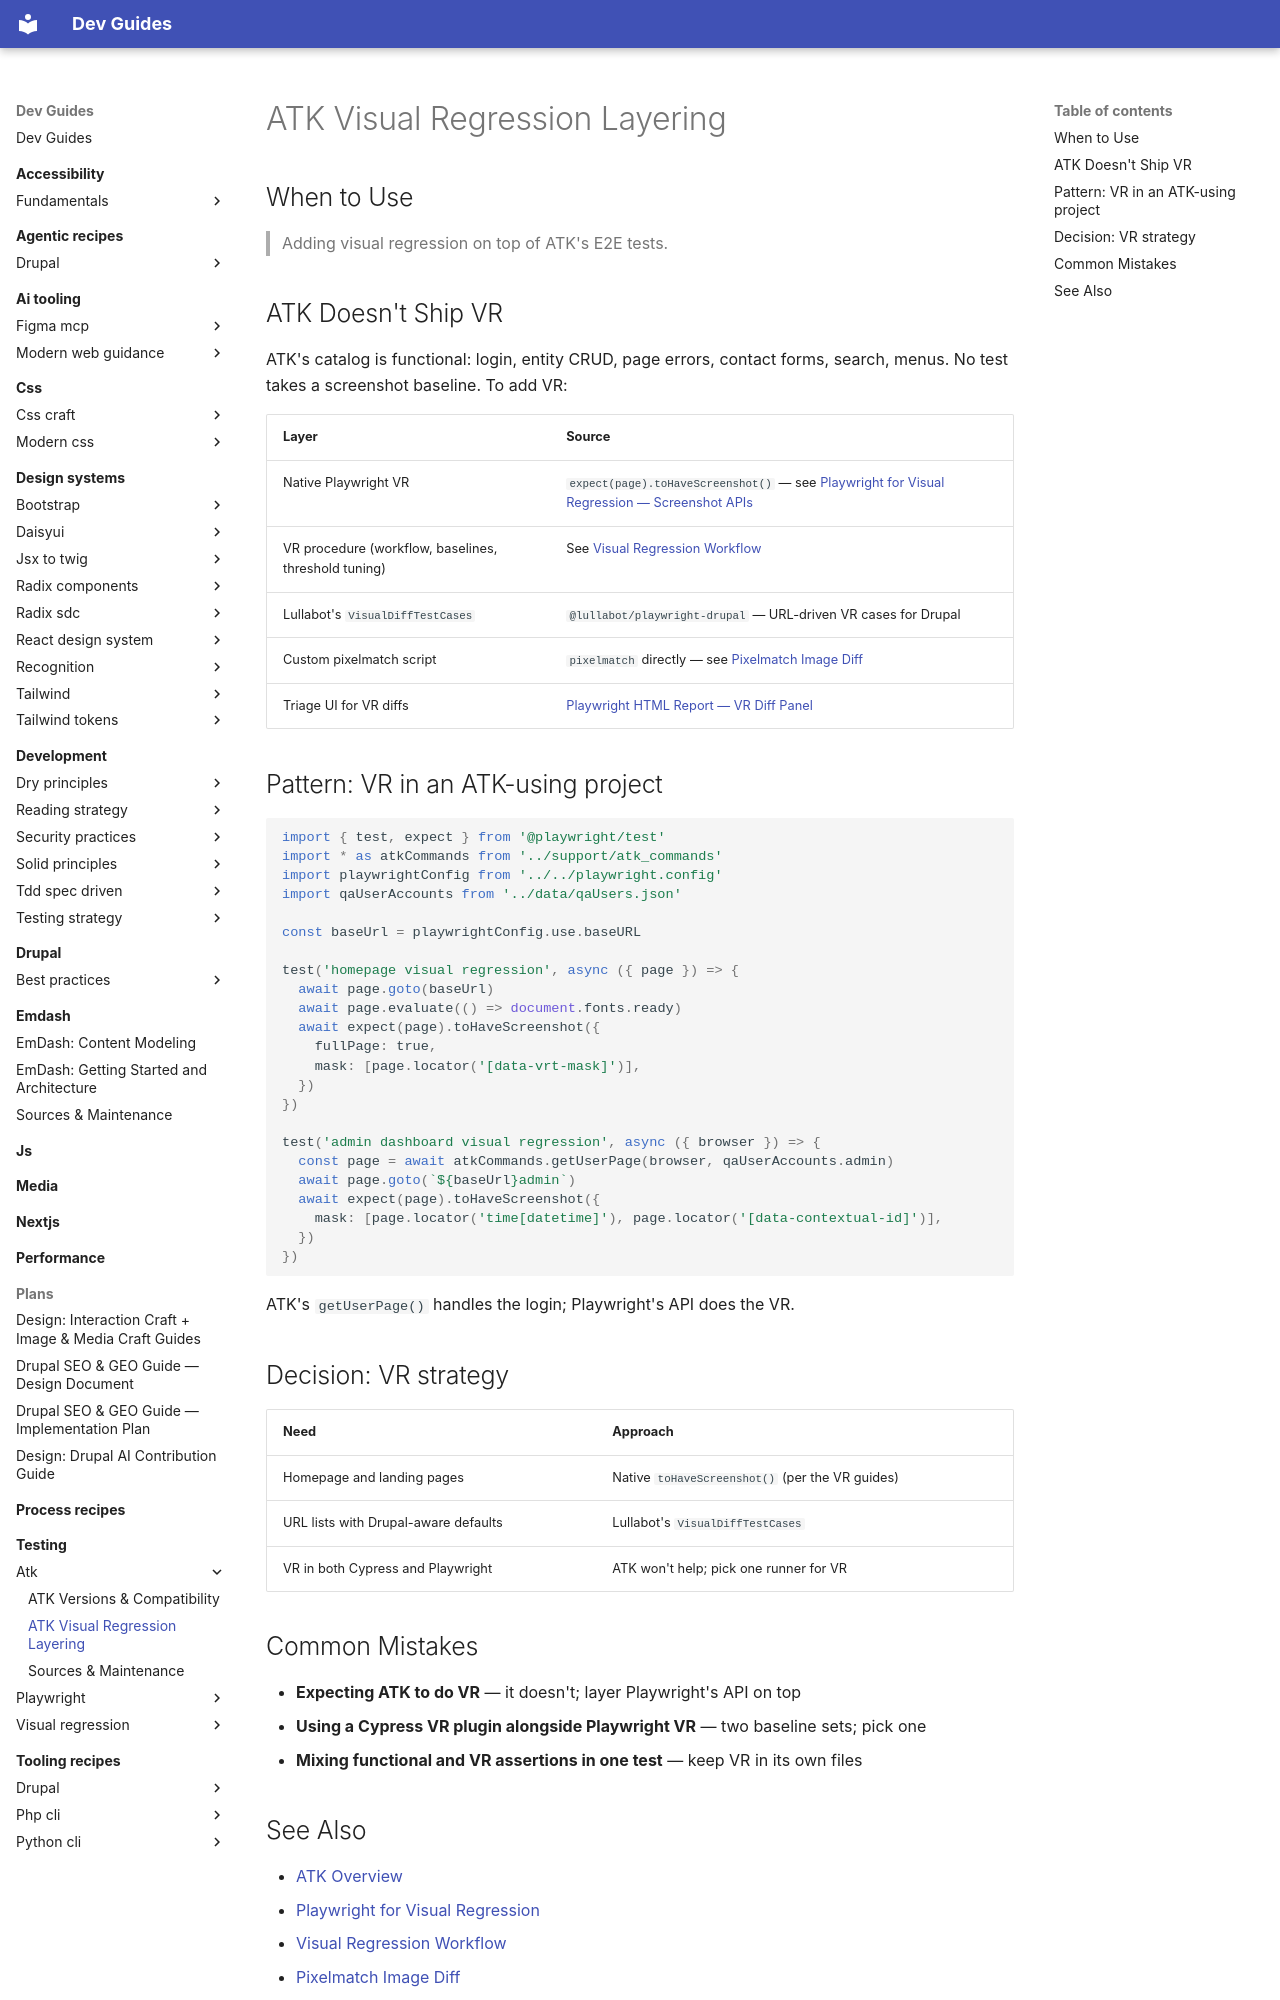

repository: camoa/dev-guides · page: testing/atk/atk-visual-regression-layering/index.html · generator: mkdocs

---
description: "Layering visual regression on top of ATK — native Playwright, Lullabot's VisualDiffTestCases, or pixelmatch, since ATK ships none."
tldr: "ATK ships no visual-regression layer — no test takes a screenshot baseline. Layer native Playwright toHaveScreenshot(), Lullabot's VisualDiffTestCases, or a custom pixelmatch script on top; ATK's getUserPage() handles the login, Playwright's API does the VR."
drupal_version: "11.x"
---

# ATK Visual Regression Layering

## When to Use

> Adding visual regression on top of ATK's E2E tests.

## ATK Doesn't Ship VR

ATK's catalog is functional: login, entity CRUD, page errors, contact forms, search, menus. No test takes a screenshot baseline. To add VR:

| Layer | Source |
|---|---|
| Native Playwright VR | `expect(page).toHaveScreenshot()` — see [Playwright for Visual Regression — Screenshot APIs](../visual-regression/playwright/pw-vr-screenshot-apis.md) |
| VR procedure (workflow, baselines, threshold tuning) | See [Visual Regression Workflow](../visual-regression/workflow/index.md) |
| Lullabot's `VisualDiffTestCases` | `@lullabot/playwright-drupal` — URL-driven VR cases for Drupal |
| Custom pixelmatch script | `pixelmatch` directly — see [Pixelmatch Image Diff](../visual-regression/pixelmatch/index.md) |
| Triage UI for VR diffs | [Playwright HTML Report — VR Diff Panel](../visual-regression/html-report/pw-report-vr-diff-panel.md) |

## Pattern: VR in an ATK-using project

```js
import { test, expect } from '@playwright/test'
import * as atkCommands from '../support/atk_commands'
import playwrightConfig from '../../playwright.config'
import qaUserAccounts from '../data/qaUsers.json'

const baseUrl = playwrightConfig.use.baseURL

test('homepage visual regression', async ({ page }) => {
  await page.goto(baseUrl)
  await page.evaluate(() => document.fonts.ready)
  await expect(page).toHaveScreenshot({
    fullPage: true,
    mask: [page.locator('[data-vrt-mask]')],
  })
})

test('admin dashboard visual regression', async ({ browser }) => {
  const page = await atkCommands.getUserPage(browser, qaUserAccounts.admin)
  await page.goto(`${baseUrl}admin`)
  await expect(page).toHaveScreenshot({
    mask: [page.locator('time[datetime]'), page.locator('[data-contextual-id]')],
  })
})
```

ATK's `getUserPage()` handles the login; Playwright's API does the VR.

## Decision: VR strategy

| Need | Approach |
|---|---|
| Homepage and landing pages | Native `toHaveScreenshot()` (per the VR guides) |
| URL lists with Drupal-aware defaults | Lullabot's `VisualDiffTestCases` |
| VR in both Cypress and Playwright | ATK won't help; pick one runner for VR |

## Common Mistakes

- **Expecting ATK to do VR** — it doesn't; layer Playwright's API on top
- **Using a Cypress VR plugin alongside Playwright VR** — two baseline sets; pick one
- **Mixing functional and VR assertions in one test** — keep VR in its own files
